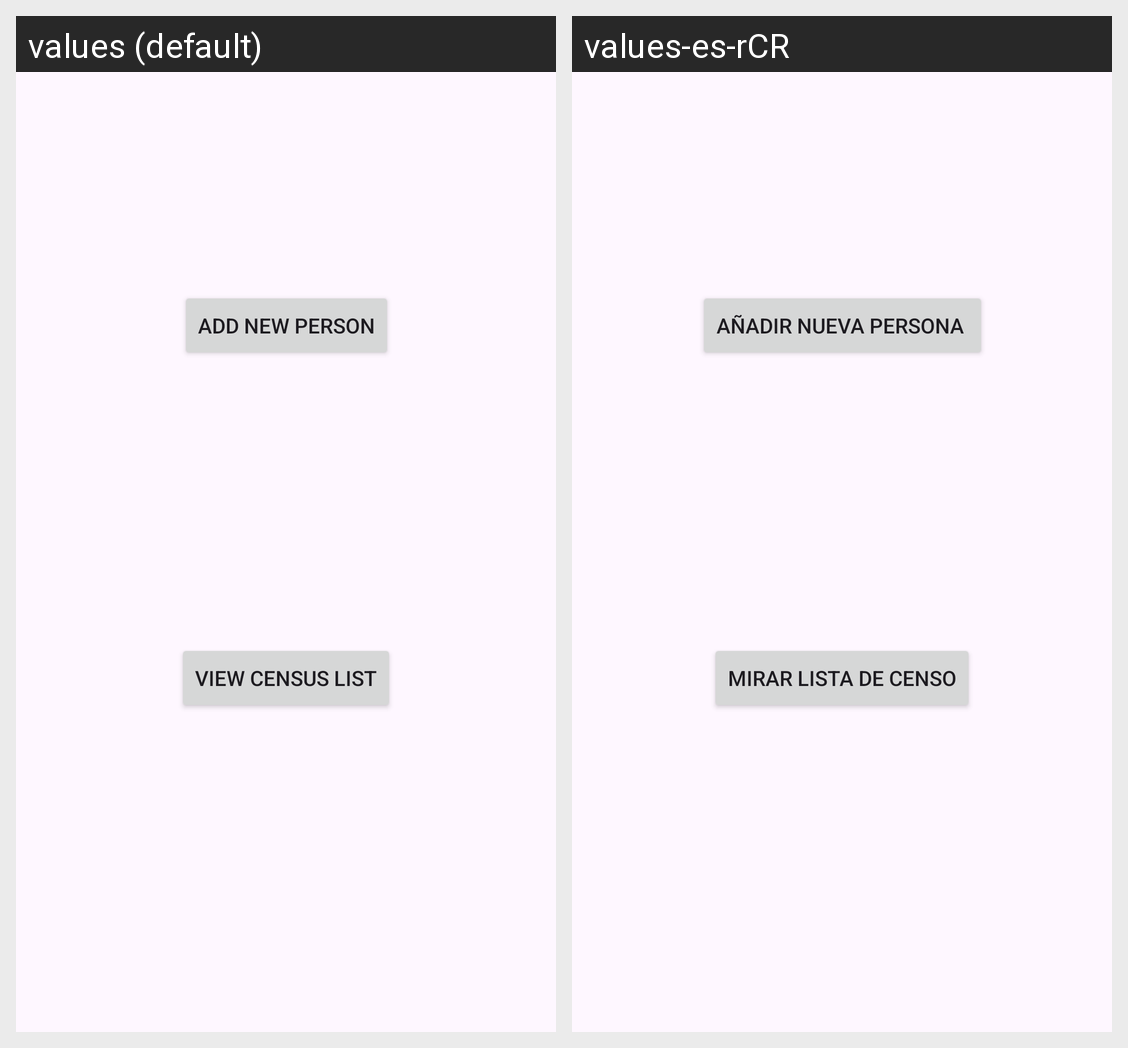

For this localized Android screen grid, give each drawn string resource with its value in every locale shown.
Android screen res/layout/activity_cen_main_k.xml rendered under 2 locales, left to right: values (default), values-es-rCR. Device: Nexus 5 (rendered at 1080×1920; each locale shown at half size, 540×960, under a caption strip naming it); theme Theme.ExamenI.
Strings drawn on this screen, with the default value and each locale's value (text and hints the layout hard-codes, and strings that could not be matched under every locale, appear in the picture but are not listed):

Cen_addcensus
  values: add new person
  values-es-rCR: añadir nueva persona 

Cen_viewcensus
  values: view census list
  values-es-rCR: mirar lista de censo
